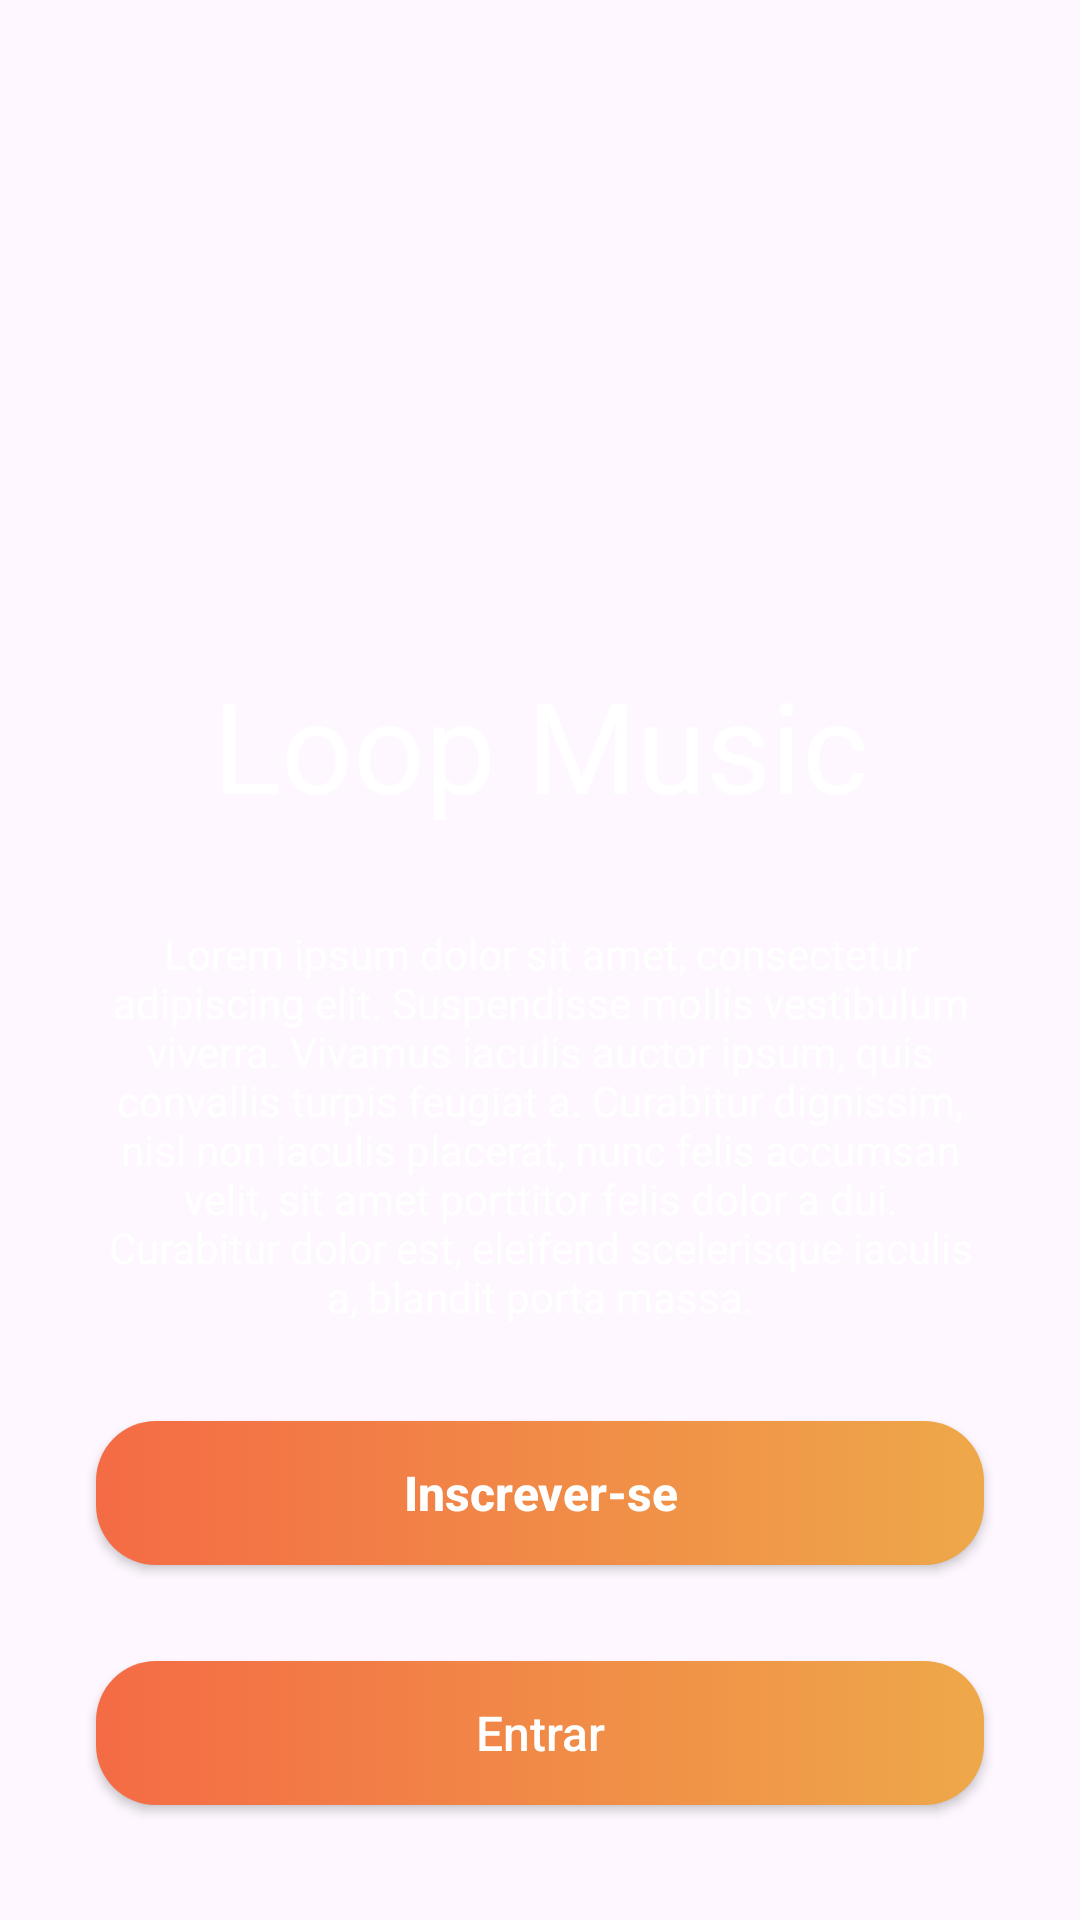

This screen was rendered from an Android layout file. Write that file and the resources it references.
<!-- AndroidManifest.xml: application theme Theme.FirebaseAuth -->
<!-- res/layout/activity_intro.xml -->
<?xml version="1.0" encoding="utf-8"?>
<androidx.constraintlayout.widget.ConstraintLayout xmlns:android="http://schemas.android.com/apk/res/android"
    xmlns:app="http://schemas.android.com/apk/res-auto"
    xmlns:tools="http://schemas.android.com/tools"
    android:id="@+id/main"
    android:layout_width="match_parent"
    android:layout_height="match_parent"
    tools:context=".Activity.IntroActivity">

    <ImageView
        android:layout_width="wrap_content"
        android:layout_height="wrap_content"
        android:scaleType="centerCrop"
        android:src="@drawable/img_background"
        app:layout_constraintBottom_toBottomOf="parent"
        app:layout_constraintEnd_toEndOf="parent"
        app:layout_constraintStart_toStartOf="parent"
        app:layout_constraintTop_toTopOf="parent" />

    <TextView
        android:id="@+id/textView"
        android:layout_width="wrap_content"
        android:layout_height="wrap_content"
        android:layout_marginTop="220dp"
        android:text="Loop Music"
        android:textColor="@color/white"
        android:textSize="42sp"
        app:layout_constraintEnd_toEndOf="parent"
        app:layout_constraintStart_toStartOf="parent"
        app:layout_constraintTop_toTopOf="parent" />

    <TextView
        android:id="@+id/textView2"
        android:layout_width="0dp"
        android:layout_height="wrap_content"
        android:layout_marginStart="32dp"
        android:layout_marginTop="32dp"
        android:layout_marginEnd="32dp"
        android:gravity="center"
        android:text="@string/description"
        android:textColor="@color/white"
        app:layout_constraintEnd_toEndOf="parent"
        app:layout_constraintStart_toStartOf="parent"
        app:layout_constraintTop_toBottomOf="@+id/textView" />

    <androidx.appcompat.widget.AppCompatButton
        android:id="@+id/btn_inscrever"
        android:layout_width="0dp"
        android:layout_height="wrap_content"
        android:layout_marginStart="32dp"
        android:layout_marginTop="32dp"
        android:layout_marginEnd="32dp"
        android:background="@drawable/fundo_gradiente"
        android:text="Inscrever-se"
        android:textAllCaps="false"
        android:textColor="@color/white"
        android:textSize="16sp"
        android:textStyle="bold"
        app:flow_horizontalBias="0.5"
        app:layout_constraintEnd_toEndOf="parent"
        app:layout_constraintStart_toStartOf="parent"
        app:layout_constraintTop_toBottomOf="@+id/textView2" />

    <androidx.appcompat.widget.AppCompatButton
        android:id="@+id/btn_entrar"
        android:layout_width="0dp"
        android:layout_height="wrap_content"
        android:layout_marginStart="32dp"
        android:layout_marginTop="32dp"
        android:layout_marginEnd="32dp"
        android:background="@drawable/fundo_gradiente"
        android:text="Entrar"
        android:textAllCaps="false"
        android:textColor="@color/white"
        android:textSize="16sp"
        app:flow_horizontalBias="0.5"
        app:layout_constraintEnd_toEndOf="parent"
        app:layout_constraintStart_toStartOf="parent"
        app:layout_constraintTop_toBottomOf="@+id/btn_inscrever" />


</androidx.constraintlayout.widget.ConstraintLayout>
<!-- resources referenced by this layout -->
<resources>
  <!-- drawable fundo_gradiente (drawable) -->
  <?xml version="1.0" encoding="utf-8"?>
  <selector xmlns:android="http://schemas.android.com/apk/res/android">
      <item>
          <shape android:shape="rectangle">
              <gradient
                  android:startColor="#F46B45"
                  android:endColor="#EEA849"
                  android:angle="360"/>
  
              <corners android:radius="20dp"/>
          </shape>
      </item>
  
  </selector>
  <string name="description">Lorem ipsum dolor sit amet, consectetur adipiscing elit. Suspendisse mollis vestibulum viverra. Vivamus iaculis auctor ipsum, quis convallis turpis feugiat a. Curabitur dignissim, nisl non iaculis placerat, nunc felis accumsan velit, sit amet porttitor felis dolor a dui. Curabitur dolor est, eleifend scelerisque iaculis a, blandit porta massa.</string>
  <style name="Theme.FirebaseAuth" parent="Base.Theme.FirebaseAuth">
      <item name="windowActionBar">false</item>
      </style>
  <style name="Base.Theme.FirebaseAuth" parent="Theme.Material3.DayNight.NoActionBar">
          
          
      </style>
  <!-- not gathered from this repository: default colours our renderer supplied (Android Studio template values) -->
  <color name="white">#FFFFFFFF</color>
</resources>
